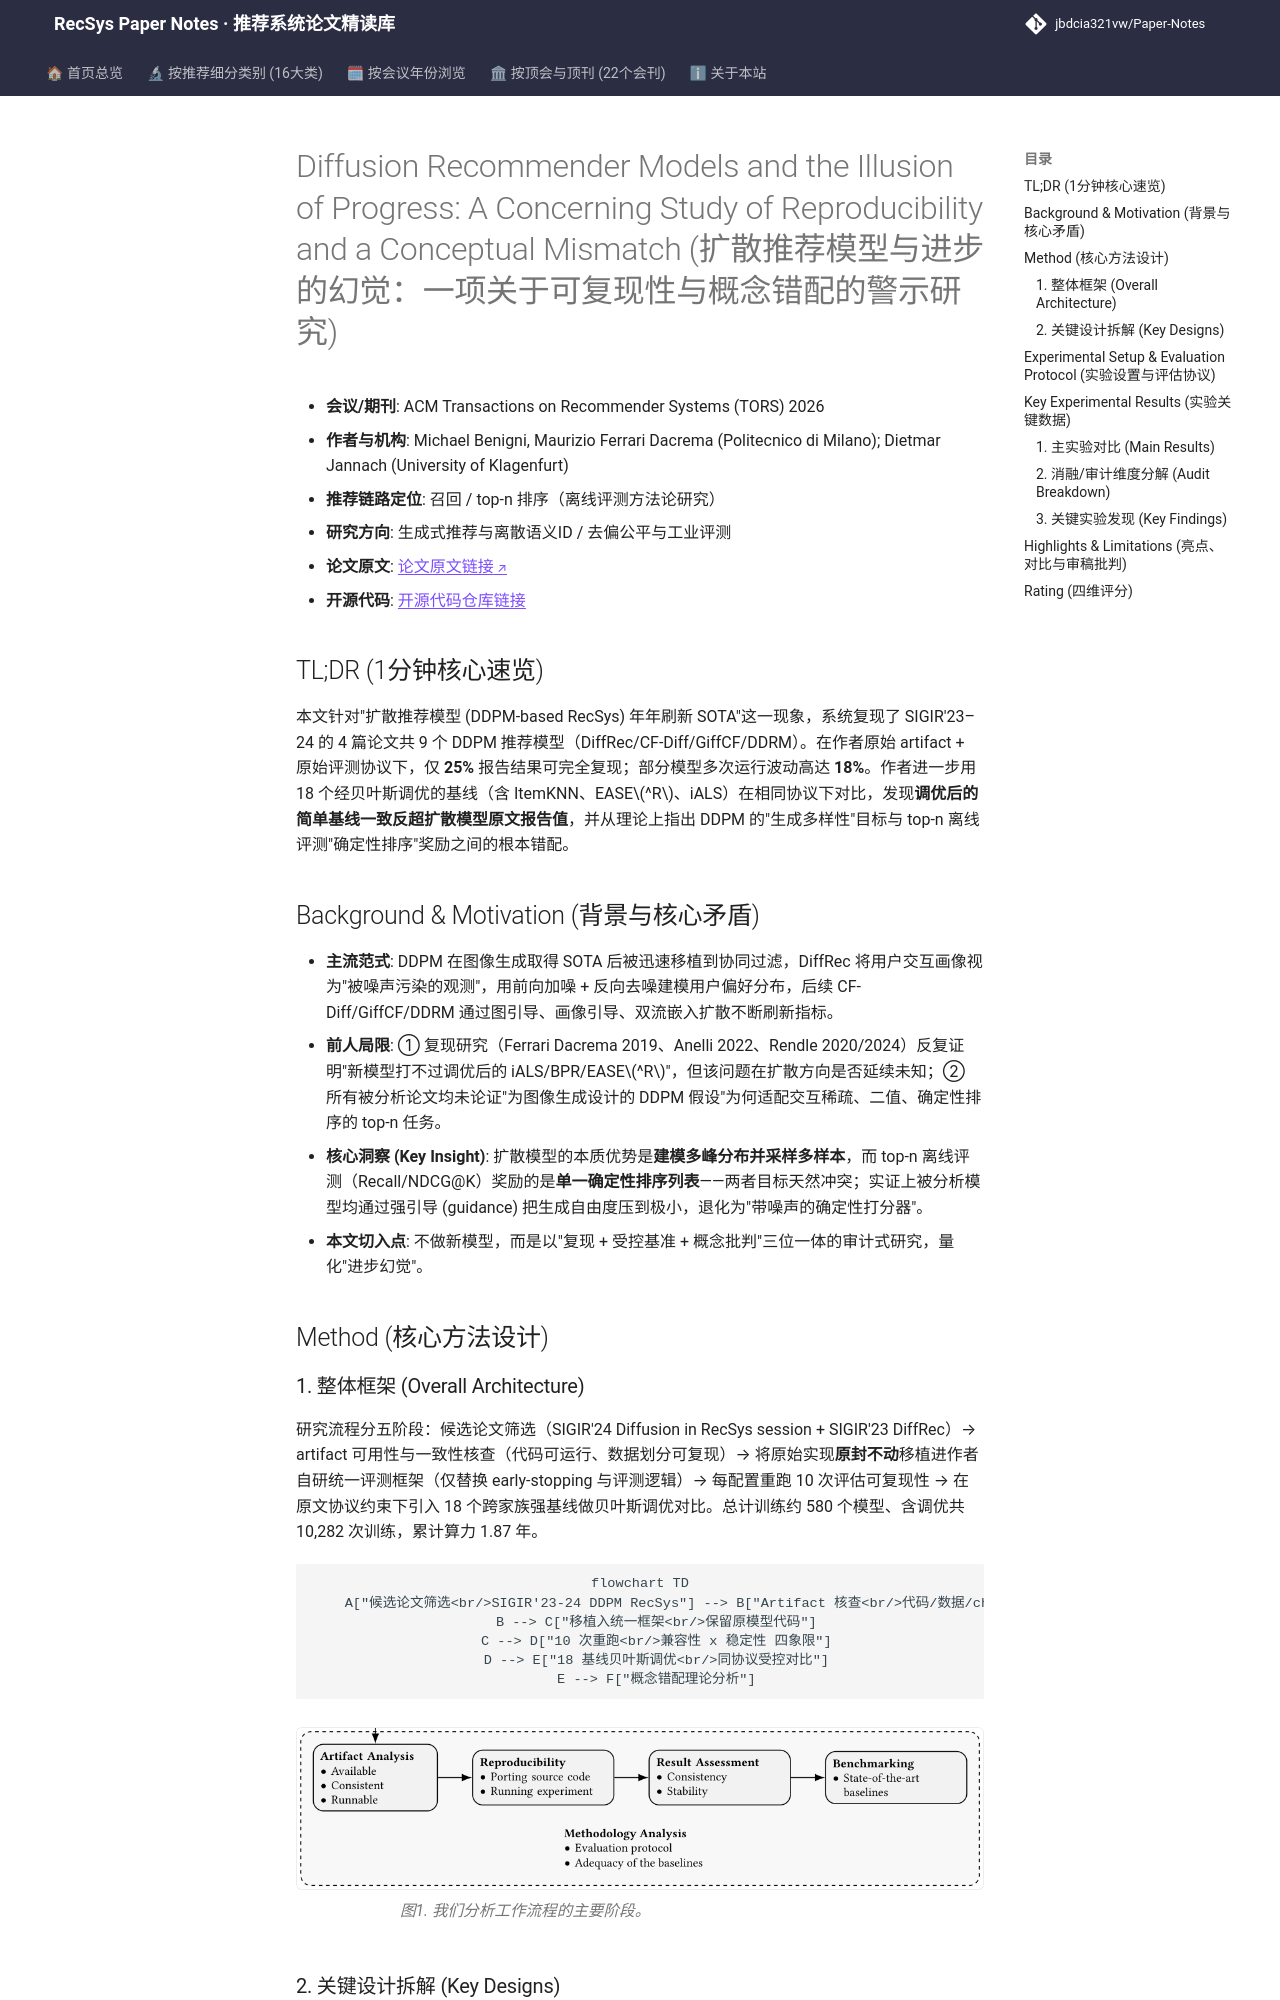

repository: jbdcia321vw/Paper-Notes · page: venues/TORS/2026/generative_rec/diffusion_recommender_models_and_the_illusion_of_progress_a_concerning_stud/index.html · generator: mkdocs

---
title: "[Paper Note] Diffusion Recommender Models and the Illusion of Progress: A Concerning Study of Reproducibility and a Conceptual Mismatch"
description: "[TORS 2026][生成式推荐与离散语义ID] 复现 9 个 SIGIR'23-24 扩散推荐模型，仅 25% 结果可复现，调优简单基线全面反超，并揭示 DDPM 与 top-n 推荐任务的概念错配。"
tags:
  - TORS
  - 生成式推荐与离散语义ID
  - 召回
  - 可复现性研究
  - 扩散推荐模型
  - 弱基线问题
date: 2026-11-13
venue: TORS
year: 2026
paper_url: "https://arxiv.org/abs/2505.09364"
code_url: "https://github.com/remaplab/TORS26_Reproducibility-DDPMs"
categories:
  - generative_rec
  - debias_fairness_industrial
---

# Diffusion Recommender Models and the Illusion of Progress: A Concerning Study of Reproducibility and a Conceptual Mismatch (扩散推荐模型与进步的幻觉：一项关于可复现性与概念错配的警示研究)

- **会议/期刊**: ACM Transactions on Recommender Systems (TORS) 2026
- **作者与机构**: Michael Benigni, Maurizio Ferrari Dacrema (Politecnico di Milano); Dietmar Jannach (University of Klagenfurt)
- **推荐链路定位**: 召回 / top-n 排序（离线评测方法论研究）
- **研究方向**: 生成式推荐与离散语义ID / 去偏公平与工业评测
- **论文原文**: [论文原文链接](https://arxiv.org/abs/2505.09364v3)
- **开源代码**: [开源代码仓库链接](https://github.com/remaplab/TORS26_Reproducibility-DDPMs)

## TL;DR (1分钟核心速览)

本文针对"扩散推荐模型 (DDPM-based RecSys) 年年刷新 SOTA"这一现象，系统复现了 SIGIR'23–24 的 4 篇论文共 9 个 DDPM 推荐模型（DiffRec/CF-Diff/GiffCF/DDRM）。在作者原始 artifact + 原始评测协议下，仅 **25%** 报告结果可完全复现；部分模型多次运行波动高达 **18%**。作者进一步用 18 个经贝叶斯调优的基线（含 ItemKNN、EASE$^R$、iALS）在相同协议下对比，发现**调优后的简单基线一致反超扩散模型原文报告值**，并从理论上指出 DDPM 的"生成多样性"目标与 top-n 离线评测"确定性排序"奖励之间的根本错配。

## Background & Motivation (背景与核心矛盾)

- **主流范式**: DDPM 在图像生成取得 SOTA 后被迅速移植到协同过滤，DiffRec 将用户交互画像视为"被噪声污染的观测"，用前向加噪 + 反向去噪建模用户偏好分布，后续 CF-Diff/GiffCF/DDRM 通过图引导、画像引导、双流嵌入扩散不断刷新指标。
- **前人局限**: ① 复现研究（Ferrari Dacrema 2019、Anelli 2022、Rendle 2020/2024）反复证明"新模型打不过调优后的 iALS/BPR/EASE$^R$"，但该问题在扩散方向是否延续未知；② 所有被分析论文均未论证"为图像生成设计的 DDPM 假设"为何适配交互稀疏、二值、确定性排序的 top-n 任务。
- **核心洞察 (Key Insight)**: 扩散模型的本质优势是**建模多峰分布并采样多样本**，而 top-n 离线评测（Recall/NDCG@K）奖励的是**单一确定性排序列表**——两者目标天然冲突；实证上被分析模型均通过强引导 (guidance) 把生成自由度压到极小，退化为"带噪声的确定性打分器"。
- **本文切入点**: 不做新模型，而是以"复现 + 受控基准 + 概念批判"三位一体的审计式研究，量化"进步幻觉"。

## Method (核心方法设计)
